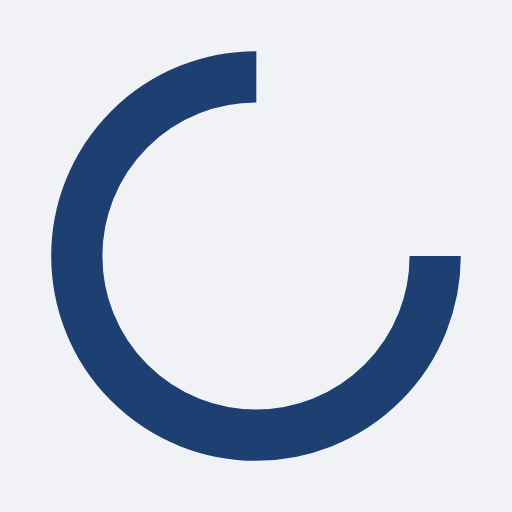
t = 0.00 s
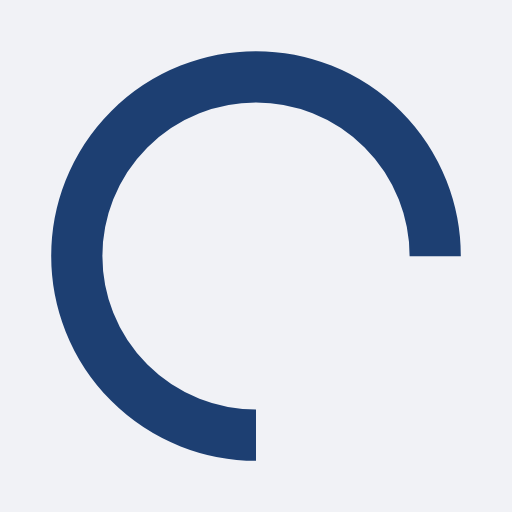
t = 0.25 s
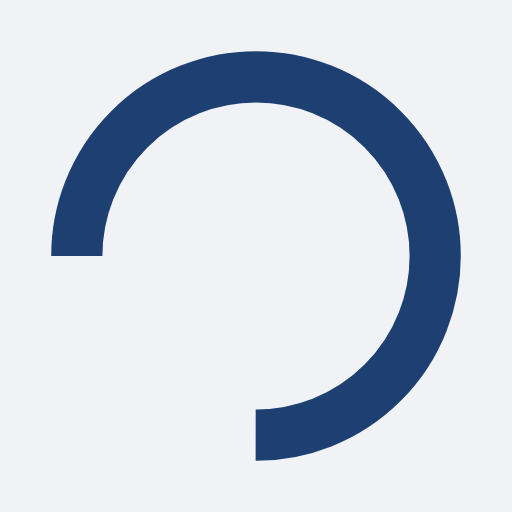
t = 0.50 s
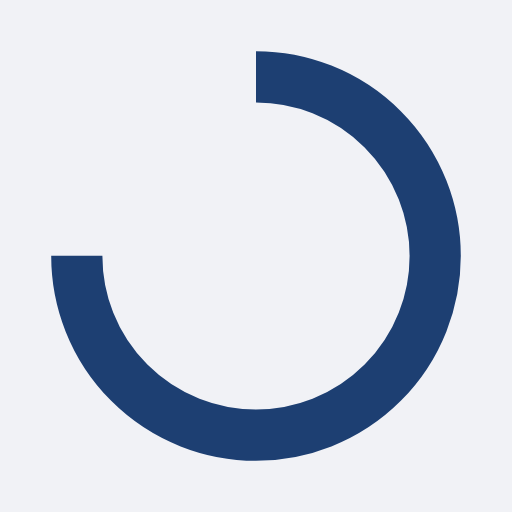
t = 0.75 s

The animated SVG that drew these frames (rendered in a browser with its animation timeline set to each time). Animation: 1 SMIL element (animateTransform=1); one cycle of 1.00 s, repeats indefinitely.

<?xml version="1.0" encoding="utf-8"?>
<svg xmlns="http://www.w3.org/2000/svg" xmlns:xlink="http://www.w3.org/1999/xlink" style="margin: auto; background: rgb(241, 242, 246); display: block; shape-rendering: auto;" width="200px" height="200px" viewBox="0 0 100 100" preserveAspectRatio="xMidYMid">
<circle cx="50" cy="50" fill="none" stroke="#1d3f72" stroke-width="10" r="35" stroke-dasharray="164.93361431346415 56.97787143782138">
  <animateTransform attributeName="transform" type="rotate" repeatCount="indefinite" dur="1s" values="0 50 50;360 50 50" keyTimes="0;1"></animateTransform>
</circle>
<!-- [ldio] generated by https://loading.io/ --></svg>